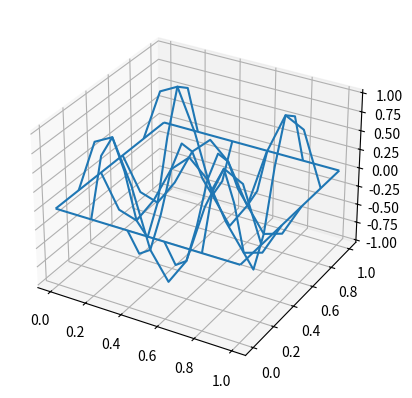

Write Python code to recreate this figure.
import numpy as np
import sympy as sp
import scipy.sparse as sparse
import matplotlib.pyplot as plt
from matplotlib import cm
import matplotlib.animation as animation

x, y, t = sp.symbols('x,y,t')

class Wave2D:

    def create_mesh(self, N, sparse=False):
        """Create 2D mesh and store in self.xij and self.yij"""
        xij = np.linspace(0, 1, N + 1)
        yij = np.linspace(0, 1, N + 1)
        mesh = np.meshgrid(xij, yij, indexing='ij')
        self.xij, self.yij = mesh
        self.N = N

    def D2(self, N):
        """Return second order differentiation matrix"""
        D = sparse.diags([1, -2, 1], [-1, 0, 1], (self.N + 1, self.N + 1), 'lil')
        #D[0, :4] = 2, -5, 4, -1
        #D[-1, -4:] = -1, 4, -5, 2
        D[0] = 0 #why are these 0? who knows. but I isolated error to here and was testing out.
        D[-1] = 0
        return D

    @property
    def w(self):
        """Return the dispersion coefficient"""
        self.kx = self.mx*np.pi
        self.ky = self.my*np.pi
        w = self.c * np.sqrt(self.kx**2 + self.ky**2)
        return w

    def ue(self, mx, my):
        """Return the exact standing wave"""
        return sp.sin(mx*sp.pi*x)*sp.sin(my*sp.pi*y)*sp.cos(self.w*t)

    def initialize(self, N, mx, my):
        r"""Initialize the solution at $U^{n}$ and $U^{n-1}$

        Parameters
        ----------
        N : int
            The number of uniform intervals in each direction
        mx, my : int
            Parameters for the standing wave
        """

        D = self.D2(N) / self.h ** 2

        U0 = sp.lambdify((x, y, t), self.ue(mx, my)) (self.xij, self.yij, 0)
        U1 = U0[:] + 0.5*(self.c*self.dt)**2*(D @ U0 + U0 @ D.T)

        return U0, U1


    @property
    def dt(self):
        """Return the time step"""
        dt = self.cfl*self.h/self.c
        return dt

    def l2_error(self, u, t0):
        """Return l2-error norm

        Parameters
        ----------
        u : array
            The solution mesh function
        t0 : number
            The time of the comparison
        """
        ue = sp.lambdify((x, y, t), self.ue(self.mx, self.my))(self.xij, self.yij, t0)
        um = u - ue
        l2 = np.sum((um) ** 2) * self.h ** 2
        #print(type(l2))
        l2 = np.sqrt(l2)
        return l2

    def apply_bcs(self):
        self.Unp1[0] = 0
        self.Unp1[-1] = 0
        self.Unp1[:, -1] = 0
        self.Unp1[:, 0] = 0

    def __call__(self, N, Nt, cfl=0.5, c=1.0, mx=3, my=3, store_data=-1):
        """Solve the wave equation

        Parameters
        ----------
        N : int
            The number of uniform intervals in each direction
        Nt : int
            Number of time steps
        cfl : number
            The CFL number
        c : number
            The wave speed
        mx, my : int
            Parameters for the standing wave
        store_data : int
            Store the solution every store_data time step
            Note that if store_data is -1 then you should return the l2-error
            instead of data for plotting. This is used in `convergence_rates`.

        Returns
        -------
        If store_data > 0, then return a dictionary with key, value = timestep, solution
        If store_data == -1, then return the two-tuple (h, l2-error)
        """
        self.cfl = cfl
        self.c = c
        self.h = 1/N # L=1
        self.mx = mx
        self.my = my

        self.create_mesh(N)
        Unp1, Un, Unm1 = np.zeros((3, N + 1, N + 1))
        U0, U1 = self.initialize(N, mx, my)
        Unm1[:] = U0
        Un[:] = U1
        D = self.D2(N) / self.h ** 2

        plotdata = {0: Unm1.copy()}
        if store_data == 1:
            plotdata[1] = Un.copy()
        for n in range(1, Nt):
            Unp1[:] = 2 * Un - Unm1 + (c * self.dt) ** 2 * (D @ Un + Un @ D.T)
            # Set boundary conditions
            self.Unp1 = Unp1
            self.apply_bcs()
            Unp1 = self.Unp1
            # Swap solutions
            Unm1[:] = Un
            Un[:] = Unp1
            if n % store_data == 0:
                plotdata[n] = Unm1.copy()  # Unm1 is now swapped to Un

        if store_data > 0:
            return plotdata
        elif store_data == -1:
            type(self.h)
            l2 = self.l2_error(Un, Nt * self.dt)
            type(l2)
            return self.h, l2

    def convergence_rates(self, m=4, cfl=0.1, Nt=10, mx=3, my=3):
        """Compute convergence rates for a range of discretizations

        Parameters
        ----------
        m : int
            The number of discretizations to use
        cfl : number
            The CFL number
        Nt : int
            The number of time steps to take
        mx, my : int
            Parameters for the standing wave

        Returns
        -------
        3-tuple of arrays. The arrays represent:
            0: the orders
            1: the l2-errors
            2: the mesh sizes
        """
        E = []
        h = []
        N0 = 8
        for m in range(m):
            dx, err = self(N0, Nt, cfl=cfl, mx=mx, my=my, store_data=-1)
            E.append(err)
            h.append(dx)
            N0 *= 2
            Nt *= 2
        r = [np.log(E[i-1]/E[i])/np.log(h[i-1]/h[i]) for i in range(1, m+1, 1)]
        return r, np.array(E), np.array(h)




class Wave2D_Neumann(Wave2D):
    def D2(self, N):
        D = sparse.diags([1, -2, 1], [-1, 0, 1], (self.N + 1, self.N + 1), 'lil')
        D[0, :2] = -2, 2 #unsure on these, tried to math it but made little sense
        D[-1, -2:] = 2, -2
        return D

    def ue(self, mx, my):
        ue = sp.cos(mx*sp.pi*x)*sp.cos(my*sp.pi*y)*sp.cos(self.w*t)
        return ue

    def apply_bcs(self):
        #?
        pass



def test_convergence_wave2d():
    sol = Wave2D()
    r, E, h = sol.convergence_rates(mx=2, my=3)
    assert abs(r[-1]-2) < 1e-2


def test_convergence_wave2d_neumann():
    solN = Wave2D_Neumann()
    r, E, h = solN.convergence_rates(mx=2, my=3)
    assert abs(r[-1]-2) < 0.05


def test_exact_wave2d():
    sol = Wave2D()
    h, l2 = sol(10, 10, mx=3, my=3, cfl=1/np.sqrt(2), store_data=-1)
    assert l2 < 10**(-12)

    print("1/2 wave2d")
    sol = Wave2D_Neumann()
    h, l2 = sol(10, 10, mx=3, my=3, cfl=1 / np.sqrt(2), store_data=-1)
    assert l2 < 10 ** (-12)

if __name__ == "__main__":
    test_convergence_wave2d()
    print("convergence")
    test_convergence_wave2d_neumann()
    print("convergence neumann")
    test_exact_wave2d()
    print("exact_wave2d")
    wave = Wave2D()
    data = wave(10, 10, store_data=1)

    print("let's animate")

    fig, ax = plt.subplots(subplot_kw={"projection": "3d"})
    frames = []
    for n, val in data.items():
        frame = ax.plot_wireframe(wave.xij, wave.yij, val, rstride=2, cstride=2);
        # frame = ax.plot_surface(xij, yij, val, vmin=-0.5*data[0].max(),
        #                        vmax=data[0].max(), cmap=cm.coolwarm,
        #                        linewidth=0, antialiased=False)
        frames.append([frame])

    ani = animation.ArtistAnimation(fig, frames, interval=400, blit=True,
                                    repeat_delay=1000)
    ani.save('neumannwave.gif', writer='pillow', fps=5)

    print("done")
